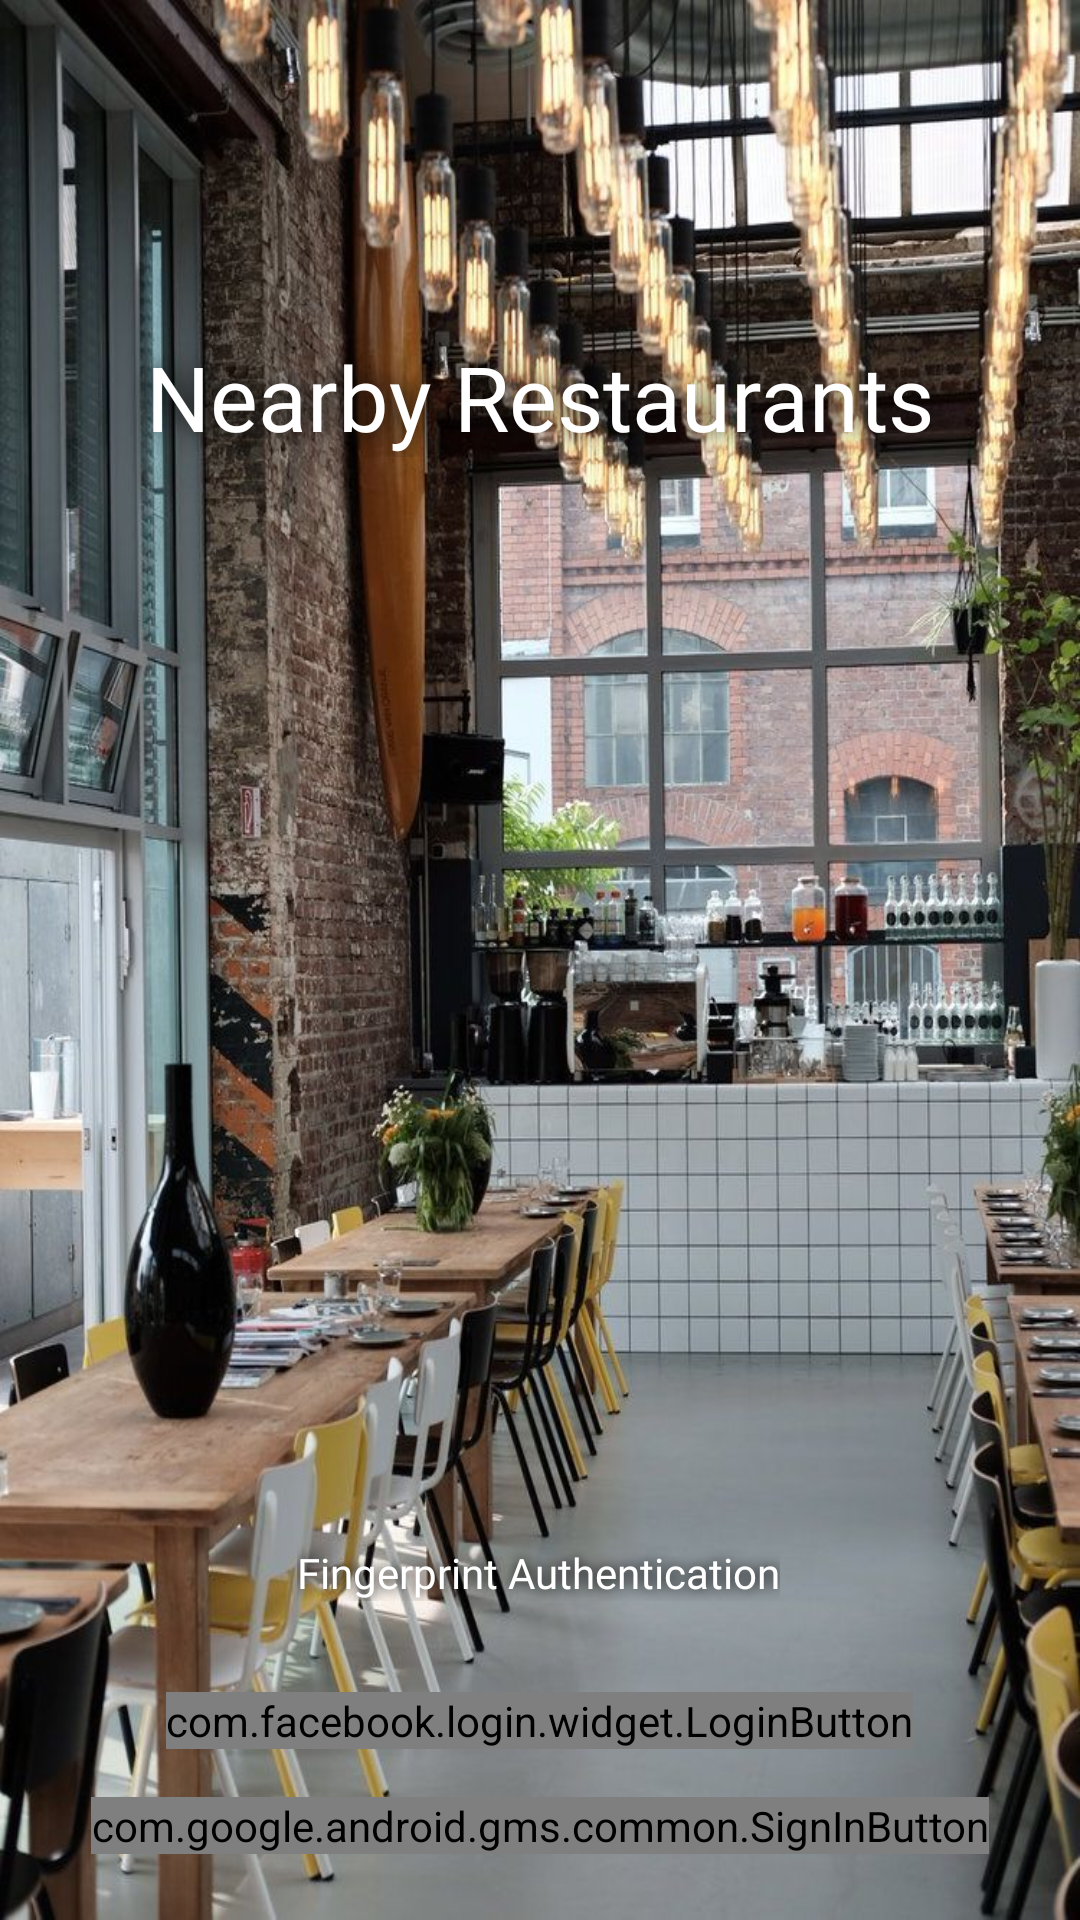

Write the Android layout XML for this screen, with the resource values it uses.
<!-- AndroidManifest.xml: application theme Theme.AppCompat.Light.NoActionBar -->
<!-- res/layout/fragment_login_page.xml -->
<?xml version="1.0" encoding="utf-8"?>
<FrameLayout xmlns:android="http://schemas.android.com/apk/res/android"
    xmlns:tools="http://schemas.android.com/tools"
    xmlns:app="http://schemas.android.com/apk/res-auto"
    android:layout_width="match_parent"
    android:layout_height="match_parent"
    tools:context=".view.LoginPage">

    <androidx.constraintlayout.widget.ConstraintLayout
        android:layout_width="match_parent"
        android:layout_height="match_parent"
        android:background="@drawable/loginbackground">


        <com.facebook.login.widget.LoginButton
            android:id="@+id/facebook_login_button"
            android:layout_width="wrap_content"
            android:layout_height="wrap_content"
            android:layout_gravity="center_horizontal"
            android:layout_marginBottom="16dp"
            app:layout_constraintBottom_toTopOf="@+id/google_button"
            app:layout_constraintEnd_toEndOf="parent"
            app:layout_constraintHorizontal_bias="0.497"
            app:layout_constraintStart_toStartOf="parent"
            tools:ignore="MissingConstraints" />

        <com.google.android.gms.common.SignInButton
            android:id="@+id/google_button"
            android:layout_width="wrap_content"
            android:layout_height="wrap_content"
            android:layout_marginBottom="22dp"
            app:layout_constraintBottom_toBottomOf="parent"
            app:layout_constraintEnd_toEndOf="parent"
            app:layout_constraintStart_toStartOf="parent" />

        <ImageView
            android:id="@+id/fingerprint"
            android:layout_width="130dp"
            android:layout_height="130dp"
            app:layout_constraintBottom_toTopOf="@+id/facebook_login_button"
            app:layout_constraintEnd_toEndOf="parent"
            app:layout_constraintHorizontal_bias="0.498"
            app:layout_constraintStart_toStartOf="parent"
            app:layout_constraintTop_toBottomOf="@+id/textView3"
            app:layout_constraintVertical_bias="0.825"
            app:srcCompat="@drawable/ic_baseline_fingerprint_72"
            tools:ignore="VectorDrawableCompat" />

        <TextView
            android:id="@+id/textView3"
            style="@style/Widget.AppCompat.TextView.SpinnerItem"
            android:layout_width="wrap_content"
            android:layout_height="wrap_content"
            android:layout_marginTop="112dp"
            android:fontFamily="@font/raleway_bold"
            android:shadowColor="#090909"
            android:shadowRadius="20"
            android:text="@string/nearby_restaurants"
            android:textAllCaps="false"
            android:textColor="@color/cardview_light_background"
            android:textColorHint="@color/cardview_light_background"
            android:textSize="30sp"
            app:layout_constraintEnd_toEndOf="parent"
            app:layout_constraintStart_toStartOf="parent"
            app:layout_constraintTop_toTopOf="parent"
            tools:ignore="MissingConstraints" />

        <TextView
            android:id="@+id/textView"
            android:layout_width="wrap_content"
            android:layout_height="wrap_content"
            android:fontFamily="@font/raleway_bold"
            android:shadowColor="#000000"
            android:shadowRadius="10"
            android:text="@string/fingerprint_authentication"
            android:textColor="@color/cardview_light_background"
            app:layout_constraintBottom_toTopOf="@+id/facebook_login_button"
            app:layout_constraintEnd_toEndOf="parent"
            app:layout_constraintHorizontal_bias="0.497"
            app:layout_constraintStart_toStartOf="parent"
            app:layout_constraintTop_toBottomOf="@+id/fingerprint"
            app:layout_constraintVertical_bias="0.0" />

    </androidx.constraintlayout.widget.ConstraintLayout>
</FrameLayout>
<!-- resources referenced by this layout -->
<resources>
  <!-- drawable loginbackground: jpg bitmap (drawable, 177511 bytes) -->
  <string name="fingerprint_authentication">Fingerprint Authentication</string>
  <string name="nearby_restaurants">Nearby Restaurants</string>
</resources>
